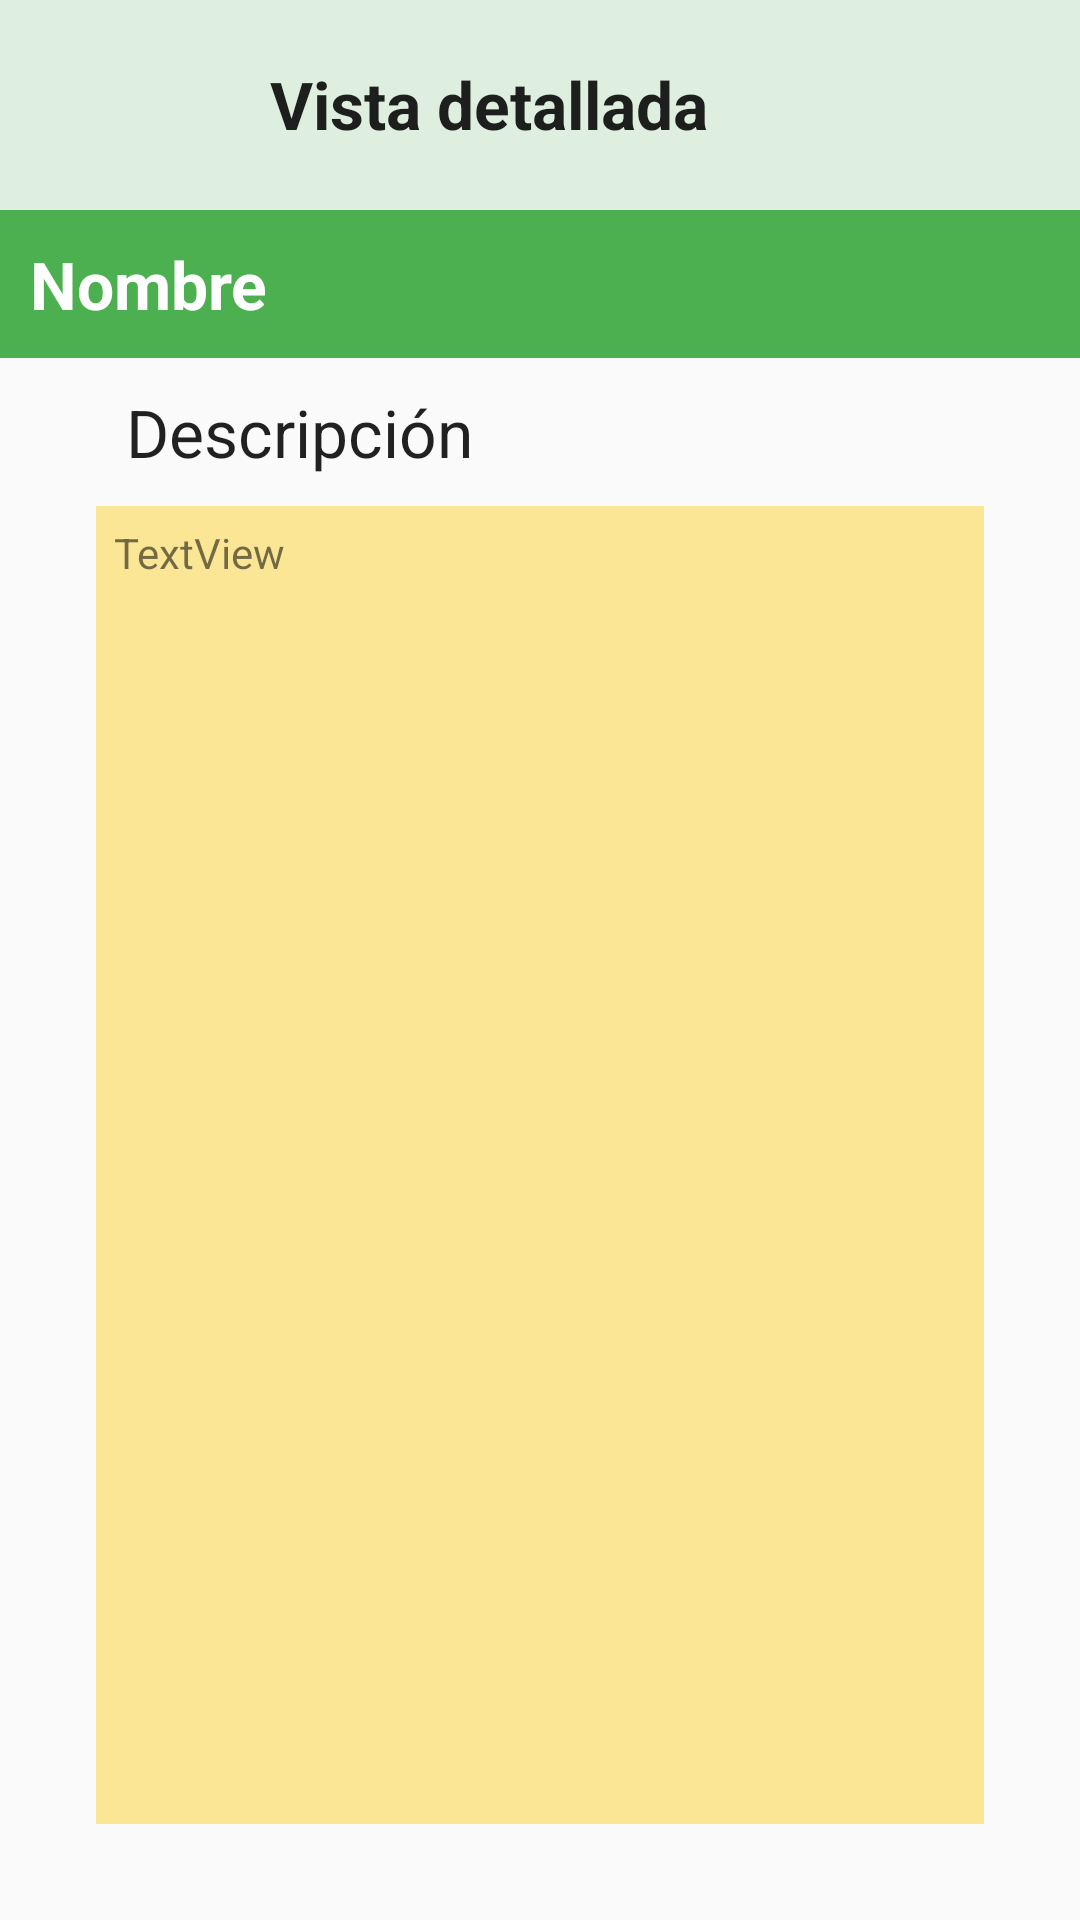

Write the Android layout XML for this screen, with the resource values it uses.
<!-- AndroidManifest.xml: application theme Theme.Design.Light.NoActionBar -->
<!-- res/layout/activity_nota.xml -->
<?xml version="1.0" encoding="utf-8"?>
<androidx.constraintlayout.widget.ConstraintLayout xmlns:android="http://schemas.android.com/apk/res/android"
    xmlns:app="http://schemas.android.com/apk/res-auto"
    xmlns:tools="http://schemas.android.com/tools"
    android:layout_width="match_parent"
    android:layout_height="match_parent"
    tools:context=".MainActivity">

    <LinearLayout
        android:id="@+id/linearLayout"
        android:layout_width="match_parent"
        android:layout_height="wrap_content"
        android:background="#284CAF50"
        android:orientation="horizontal"
        app:layout_constraintEnd_toEndOf="parent"
        app:layout_constraintStart_toStartOf="parent"
        app:layout_constraintTop_toTopOf="parent">

        <ImageView
            android:id="@+id/imageBack"
            android:layout_width="30dp"
            android:layout_height="30dp"
            android:layout_margin="20dp"
            android:background="@drawable/boton_mas"
            app:srcCompat="@drawable/flecha" />

        <TextView
            android:layout_width="wrap_content"
            android:layout_height="wrap_content"
            android:layout_margin="20dp"
            android:text="@string/tituloNota"
            android:textAppearance="@style/TextAppearance.AppCompat.Large"
            android:textStyle="bold" />
    </LinearLayout>

    <LinearLayout
        android:id="@+id/linearLayout2"
        android:layout_width="match_parent"
        android:layout_height="wrap_content"
        android:background="#4CAF50"
        android:gravity="left"
        android:orientation="horizontal"
        app:layout_constraintEnd_toEndOf="parent"
        app:layout_constraintStart_toStartOf="parent"
        app:layout_constraintTop_toBottomOf="@+id/linearLayout">

        <TextView
            android:id="@+id/nombreDetalle"
            android:layout_width="wrap_content"
            android:layout_height="wrap_content"
            android:padding="10dp"
            android:text="Nombre"
            android:textAppearance="@style/TextAppearance.AppCompat.Large"
            android:textColor="#FFFFFF"
            android:textStyle="bold" />
    </LinearLayout>

    <TextView
        android:id="@+id/textView"
        android:layout_width="0dp"
        android:layout_height="wrap_content"
        android:layout_marginStart="32dp"
        android:padding="10dp"
        android:text="Descripción"
        android:textAppearance="@style/TextAppearance.AppCompat.Large"
        app:layout_constraintEnd_toEndOf="parent"
        app:layout_constraintStart_toStartOf="parent"
        app:layout_constraintTop_toBottomOf="@+id/linearLayout2" />

    <TextView
        android:id="@+id/descripcionDetalle"
        android:layout_width="0dp"
        android:layout_height="0dp"
        android:layout_marginStart="32dp"
        android:layout_marginEnd="32dp"
        android:layout_marginBottom="32dp"
        android:text="TextView"
        android:background="@drawable/textbox"
        app:layout_constraintBottom_toBottomOf="parent"
        app:layout_constraintEnd_toEndOf="parent"
        app:layout_constraintStart_toStartOf="parent"
        app:layout_constraintTop_toBottomOf="@+id/textView" />


</androidx.constraintlayout.widget.ConstraintLayout>
<!-- resources referenced by this layout -->
<resources>
  <!-- drawable boton_mas (drawable) -->
  <?xml version="1.0" encoding="utf-8"?>
  <ripple
      xmlns:android="http://schemas.android.com/apk/res/android"
      android:color="#88FFFFFF"> 
  
      <item><shape
          android:shape="rectangle"
          android:innerRadius="40dp">
          <stroke
              android:color="#003C3B3B"
              android:width="3dp"/>
          <solid
              android:color="#0065C2FB" />
          <corners
              android:radius="20dp">
          </corners>
      </shape>
      </item>
  
      
      <item android:id="@android:id/mask">
          <shape android:shape="rectangle">
              <solid android:color="?android:colorAccent" />
              <corners
                  android:radius="360dp">
              </corners>
          </shape>
      </item>
  </ripple>
  <!-- drawable textbox (drawable) -->
  <?xml version="1.0" encoding="utf-8"?>
  <shape xmlns:android="http://schemas.android.com/apk/res/android">
  
      <solid
          android:color="#FAE695"
          android:paddingLeft="6dp"
          android:paddingTop="6dp" />
      <padding
          android:bottom="6dp"
          android:left="6dp"
          android:right="6dp"
          android:top="6dp" />
  </shape>
  <string name="tituloNota">Vista detallada</string>
</resources>
